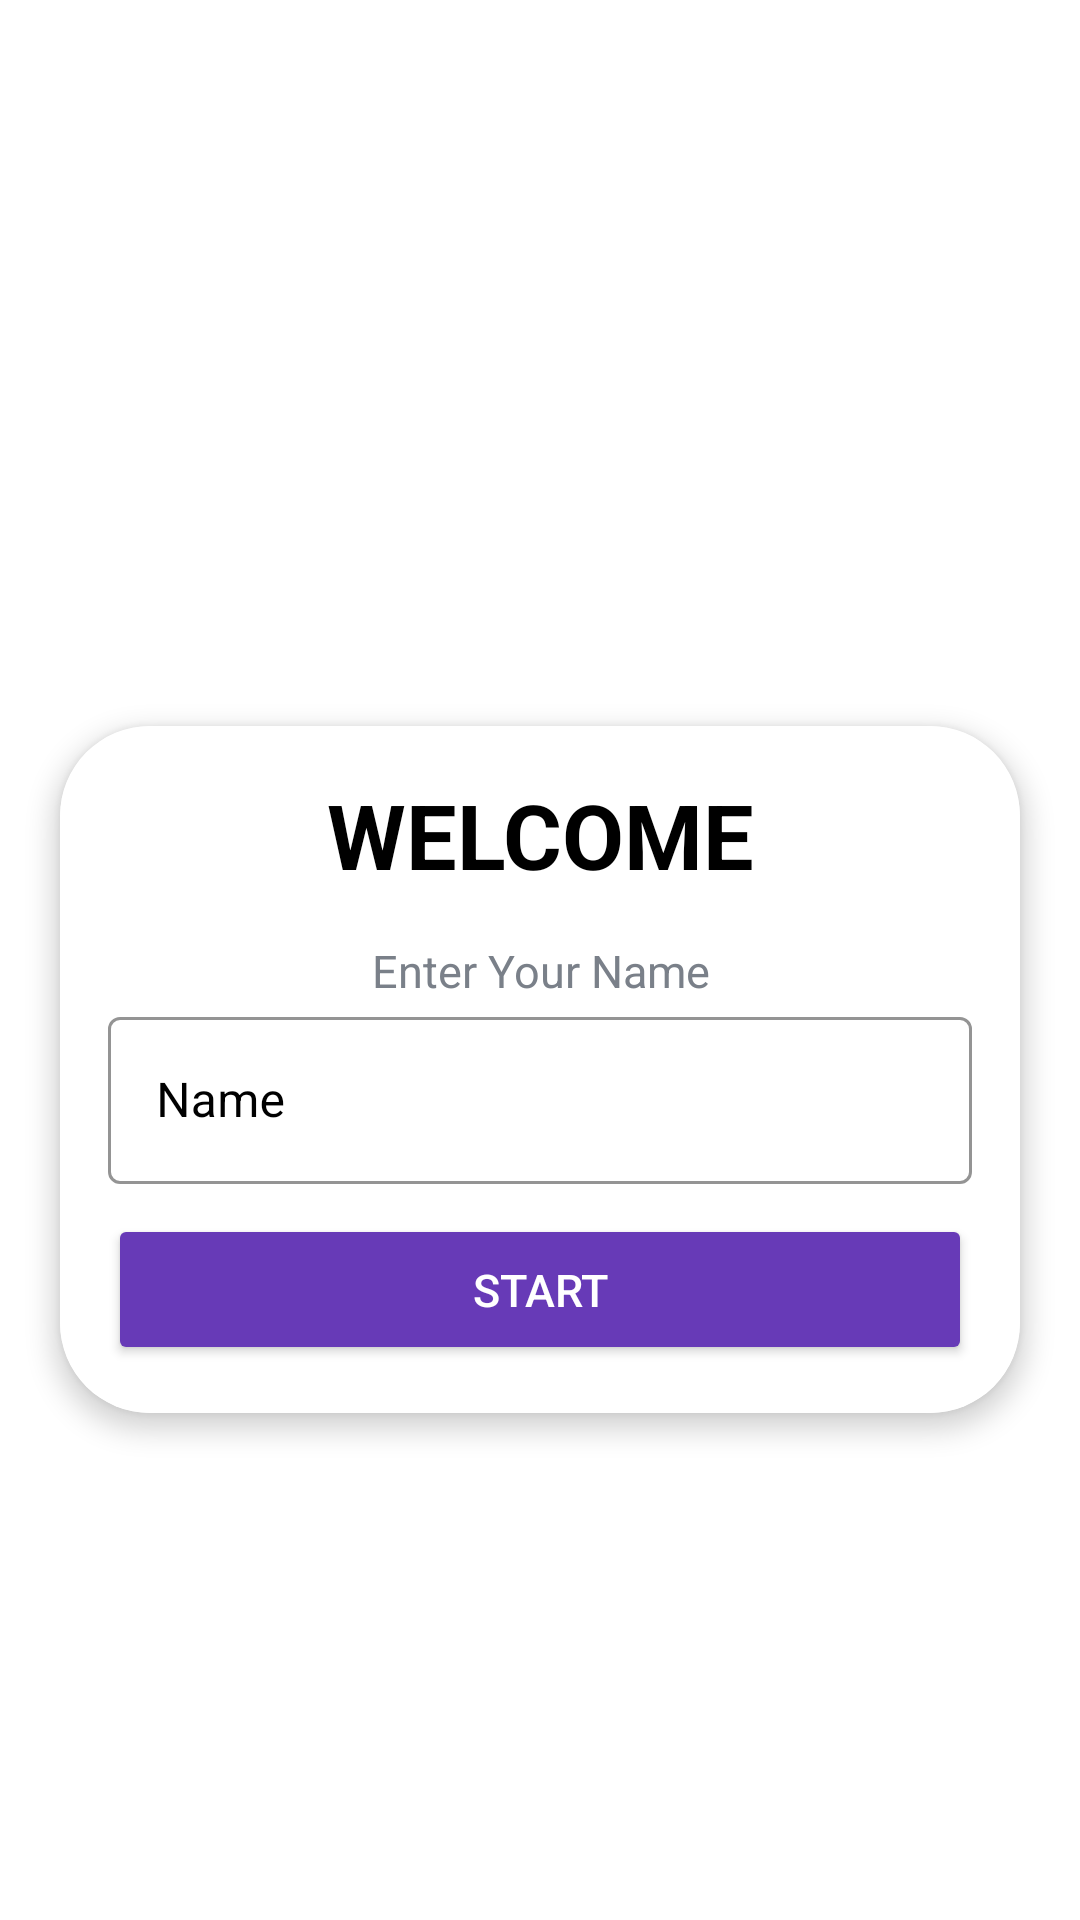

Here is an Android app screen rendered from its layout file. Give the layout XML and the strings, colors and styles it references.
<!-- AndroidManifest.xml: application theme Theme.SNQuiz -->
<!-- res/layout/activity_main.xml -->
<?xml version="1.0" encoding="utf-8"?>
<LinearLayout xmlns:android="http://schemas.android.com/apk/res/android"
    xmlns:app="http://schemas.android.com/apk/res-auto"
    xmlns:tools="http://schemas.android.com/tools"
    android:layout_width="match_parent"
    android:layout_height="match_parent"
    tools:context=".MainActivity"
    android:gravity="center"
    android:background="@drawable/ic_bg"
    android:orientation="vertical">

    <TextView
        android:layout_width="match_parent"
        android:layout_height="wrap_content"
        android:text="QUIZ PROJECT"
        android:textSize="40sp"
        android:gravity="center"
        android:textColor="@color/white"
        android:textStyle="bold"/>

    <androidx.cardview.widget.CardView
        android:layout_width="match_parent"
        android:layout_height="wrap_content"
        android:layout_marginStart="20dp"
        android:layout_marginEnd="20dp"
        android:layout_marginTop="20dp"
        android:background="@color/white"
        app:cardCornerRadius="30dp"
        app:cardElevation="5dp">

        <LinearLayout
            android:layout_width="match_parent"
            android:layout_height="wrap_content"
            android:orientation="vertical"
            android:background="@color/white"
            android:padding="16dp">

            <TextView
                android:layout_width="match_parent"
                android:layout_height="wrap_content"
                android:gravity="center"
                android:text="WELCOME"
                android:layout_marginBottom="15dp"
                android:textStyle="bold"
                android:textColor="@color/black"
                android:textSize="30sp"/>

            <TextView
                android:layout_width="match_parent"
                android:layout_height="wrap_content"
                android:gravity="center"
                android:text="Enter Your Name"
                android:textColor="#7A8089"
                android:textSize="15sp"/>

            <com.google.android.material.textfield.TextInputLayout

                android:layout_width="match_parent"
                android:layout_height="wrap_content"
                app:boxStrokeColor="@color/black"
                android:textColorHint="@color/black"
                app:hintTextColor="@color/black"

                style="@style/Widget.MaterialComponents.TextInputLayout.OutlinedBox">

                <com.google.android.material.textfield.TextInputEditText
                    android:id="@+id/textField"
                    android:layout_width="match_parent"
                    android:layout_height="wrap_content"
                    android:hint="Name"
                    android:inputType="text"
                    android:textColor="@color/black"
                    android:maxLength="20"
                    android:focusable="true"
                    tools:ignore="TouchTargetSizeCheck,SpeakableTextPresentCheck">

                </com.google.android.material.textfield.TextInputEditText>

            </com.google.android.material.textfield.TextInputLayout>

            <Button
                android:id="@+id/start_btn"
                android:layout_width="match_parent"
                android:layout_height="wrap_content"
                android:layout_marginTop="10dp"
                android:padding="15dp"
                android:backgroundTint="#673AB7"
                android:text="Start"
                android:textColor="@color/white"
                android:textSize="15sp"
                />


        </LinearLayout>



    </androidx.cardview.widget.CardView>















</LinearLayout>
<!-- resources referenced by this layout -->
<resources>
  <color name="black">#FF000000</color>
  <color name="white">#FFFFFF</color>
  <style name="Theme.SNQuiz" parent="Theme.MaterialComponents.DayNight.NoActionBar">
          
          <item name="colorPrimary">@color/purple_500</item>
          <item name="colorPrimaryVariant">@color/purple_700</item>
          <item name="colorOnPrimary">@color/white</item>
          
          <item name="colorSecondary">@color/teal_200</item>
          <item name="colorSecondaryVariant">@color/teal_700</item>
          <item name="colorOnSecondary">@color/black</item>
          
          <item name="android:statusBarColor" tools:targetApi="l">?attr/colorPrimaryVariant</item>
          
      </style>
  <color name="purple_500">#FF6200EE</color>
  <color name="purple_700">#FF3700B3</color>
  <color name="teal_200">#FF03DAC5</color>
  <color name="teal_700">#FF018786</color>
</resources>
